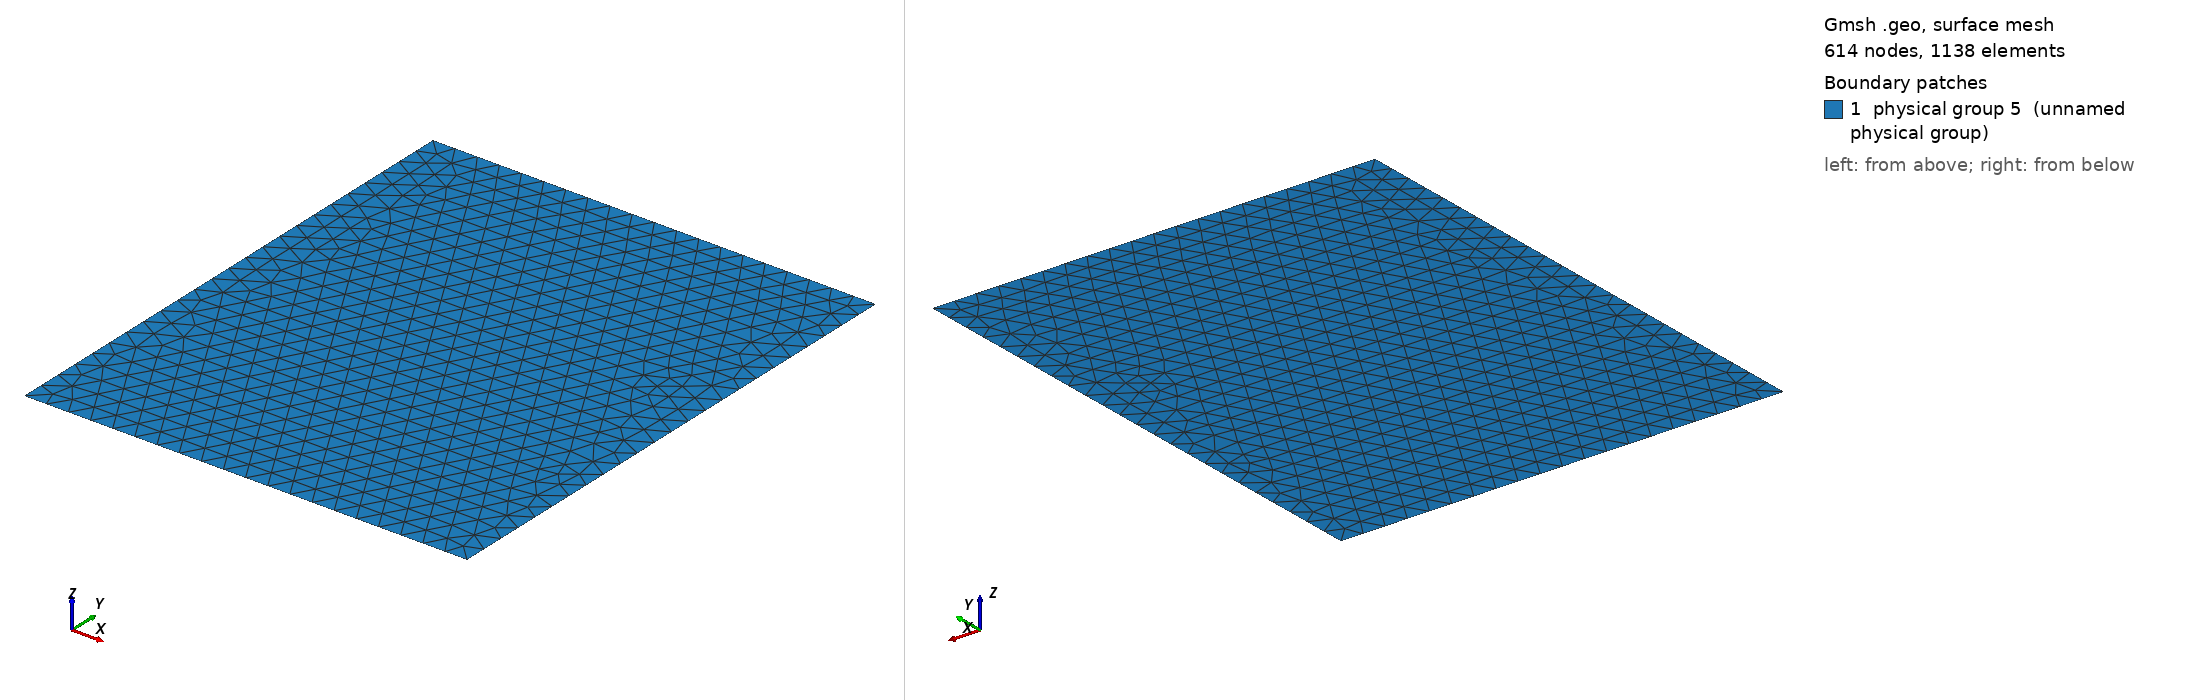

Gmsh geometry script, surface-meshed: 614 nodes, 1138 surface elements. Boundary patches (legend numbers): 1 physical group 5 (unnamed physical group). Left view from above one corner, right view from below the opposite corner. Legend entries are the model's physical surfaces. The drawing asked Gmsh for element sizes between 1% and 20% of the model's largest extent; the script's own settings can give other sizes.

=== rectangle_irreg_20.geo (drawn) ===
lx = 1.0;
ly = 1.2;
nx = 20;
ny = 24;

Point(1) = {0, 0, 0, lx/nx};

Extrude {lx, 0, 0} { Point{1}; }
Extrude {0, ly, 0} { Line{1}; }

Physical Line(1) = {3}; 	// xmin
Physical Line(2) = {4}; 	// xmax
Physical Line(3) = {1}; 	// ymin
Physical Line(4) = {2}; 	// ymax
Physical Surface(5) = {5};
